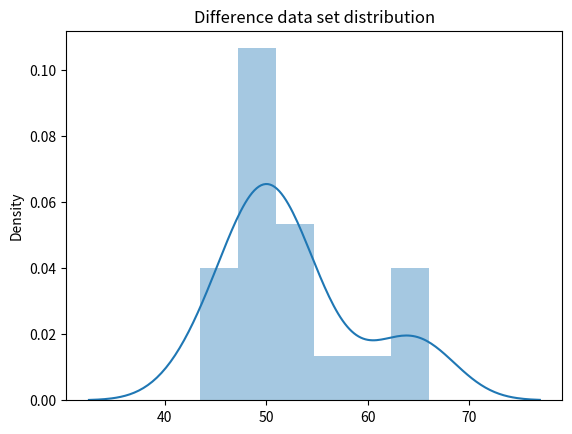

Source code (Python):
import pandas as pd
import numpy as np
import matplotlib.pyplot as plt

from scipy import stats

import seaborn as sns

# plt.rcParams['font.sans-serif'] = ['SimHei']  #
# plt.rcParams['axes.unicode_minus'] = False  #

'''

encodincs“GBK”
'''
list_zigzag = [81.4, 79.5, 79.2, 91.5, 79.9, 87.0, 87.0, 85.2, 82.2, 81.2,
               82.6, 85.2, 77.8, 80.3, 74.1, 90.9, 82.9, 86.6, 87.9, 88.4]
list_sys = [41.1, 48, 28.2, 32, 11.8, 37.8, 33.3, 24.6, 8.2, 37.0,
            15.8, 18.2, 36.8, 33.3, 28.1, 26.5, 41, 36.8, 46.8, 32.8]
# list_zigzag = [0.814, 0.795, 0.792, 0.915, 0.799, 0.870, 0.870, 0.852, 0.822, 0.812, 0.826, 0.852, 0.778, 0.803, 0.741, 0.909, 0.829,
#                0.866, 0.879, 0.884]
# list_sys = [0.296, 0.254, 0.318, 0.357, 0.416, 0.333, 0.330, 0.349, 0.262, 0.366, 0.30, 0.190, 0.32, 0.410, 0.293, 0.378, 0.233, 0.317,
#             0.427, 0.264]
if __name__ == '__main__':
    dataSer_z = pd.Series(list_zigzag)
    dataSer_s = pd.Series(list_sys)
    dataSer_z.describe()
    dataSer_s.describe()
    '''
    第一组数据：zigzag
    '''
    # 第一组数据均值
    zigzag_mean = dataSer_z.mean()
    # 第一组数据标准差
    zigzag_std = dataSer_z.std()

    '''
    第2组数据：sys
    '''
    # 第二组数据均值
    sys_mean = dataSer_s.mean()
    # 第二组数据标准差
    sys_std = dataSer_s.std()

    # 导入统计模块

    """
        ttest_rel ： 相关配对检验
        返回的t 是假设检验中计算的t值
        返回的p 是双尾检验的p值（p_twoTail）
    """
    t, p_twoTail = stats.ttest_rel(dataSer_z, dataSer_s)  # 内部计算是差值数据集的t 值和p 值
    print('t值=', t, '双尾检验的p值=', p_twoTail)

    # 单尾检验的p 值
    p_oneTail = p_twoTail / 2
    print('单尾检验的p值=', p_oneTail)

    # 显著水平使用alpha=5%
    alpha = 0.05

    # 决策
    if t > 0 and p_oneTail < alpha:
        print('拒绝零假设，有统计显著')
        print('也就是接受备选假设：zigzag模型存在提升作用')
    else:
        print('接受备选假设，没有统计显著，也就是zigzag模型不存在提升作用')

        # data.plot(kind='bar', ax=ax)

    '''
    效应量：差异指标Cohen's d
    '''
    # 差值数据集对应的总体平均值是0
    list_zigzag.sort()
    list_sys.sort()
    c = [list_zigzag[i] - list_sys[i] for i in range(0, len(list_zigzag))]
    print(c)
    dataSer_c = pd.Series(c)
    # 查看数据集分布
    sns.distplot(dataSer_c)
    plt.title('Difference data set distribution')
    plt.show()
    '''
    效应量：差异指标Cohen's d
    '''
    # 差值数据集对应的总体平均值0.71-0.31
    pop_mean = 0.37
    # 差值数据集的标准差
    sample_std = dataSer_c.std()
    sample_mean = dataSer_c.mean()
    d = (sample_mean - pop_mean) / sample_std

    print('d=', d)